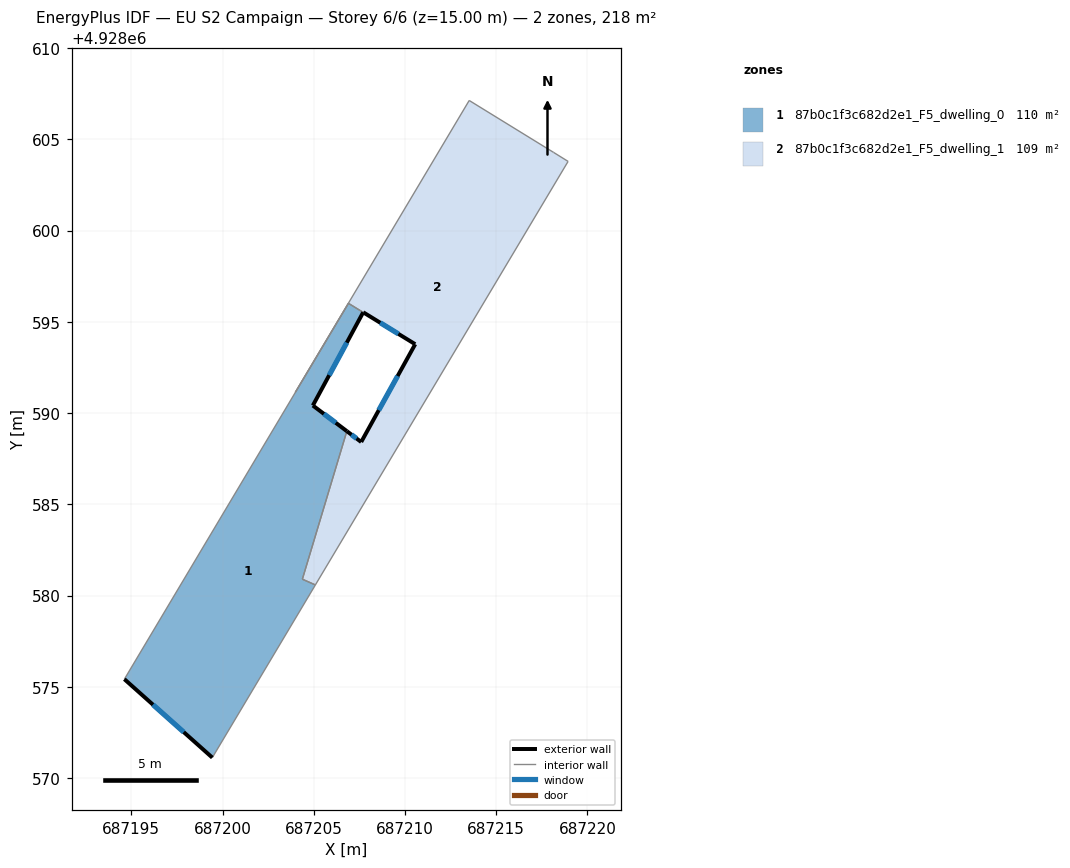
=== STOREY PLAN SPEC (per zone: floor XY polygon, exterior-wall plan segments, windows/doors) ===
zone 1: 87b0c1f3c682d2e1_F5_dwelling_0  (109.6 m²)
  floor: (687207.71, 4928595.52) (687204.95, 4928590.42) (687206.81, 4928589.01) (687204.38, 4928580.89) (687205.09, 4928580.58) (687199.44, 4928571.12) (687194.62, 4928575.42) (687206.90, 4928596.01)
  exterior wall: (687194.62, 4928575.42) – (687199.44, 4928571.12)  [6.5 m]
    window: (687196.19, 4928574.02) – (687197.87, 4928572.51)  [2.4 m²]
  exterior wall: (687204.95, 4928590.42) – (687207.71, 4928595.52)  [5.8 m]
    window: (687205.85, 4928592.08) – (687206.81, 4928593.86)  [2.1 m²]
  exterior wall: (687206.81, 4928589.01) – (687204.95, 4928590.42)  [2.3 m]
    window: (687206.21, 4928589.47) – (687205.56, 4928589.96)  [0.9 m²]
  interior walls: 5
zone 2: 87b0c1f3c682d2e1_F5_dwelling_1  (108.8 m²)
  floor: (687218.15, 4928604.28) (687218.94, 4928603.79) (687205.09, 4928580.58) (687204.38, 4928580.89) (687206.81, 4928589.01) (687207.60, 4928588.42) (687210.56, 4928593.78) (687207.72, 4928595.52) (687207.71, 4928595.52) (687206.90, 4928596.01) (687203.99, 4928591.14) (687213.52, 4928607.13)
  exterior wall: (687207.60, 4928588.42) – (687206.81, 4928589.01)  [1.0 m]
    window: (687207.35, 4928588.61) – (687207.07, 4928588.82)  [0.4 m²]
  exterior wall: (687210.56, 4928593.78) – (687207.60, 4928588.42)  [6.1 m]
    window: (687209.60, 4928592.03) – (687208.56, 4928590.16)  [2.2 m²]
  exterior wall: (687207.72, 4928595.52) – (687210.56, 4928593.78)  [3.3 m]
    window: (687208.65, 4928594.95) – (687209.64, 4928594.34)  [1.2 m²]
  exterior wall: (687207.71, 4928595.52) – (687207.72, 4928595.52)  [0.0 m]
  interior walls: 8

=== DERIVED (storey summary) ===
Building: EU S2 Campaign
Storey: 6 of 6  (floor level z = 15.00 m)
Storey gross floor area: 218.4 m²
Zones on this storey: 2
  - 87b0c1f3c682d2e1_F5_dwelling_0: floor 109.6 m²; exterior wall 14.6 m (43.8 m²); 3 window(s) 5.4 m²; WWR 12.2%
  - 87b0c1f3c682d2e1_F5_dwelling_1: floor 108.8 m²; exterior wall 10.5 m (31.4 m²); 3 window(s) 3.8 m²; WWR 12.2%
Zone adjacency (shared interzone walls):
  - 87b0c1f3c682d2e1_F5_dwelling_0 ↔ 87b0c1f3c682d2e1_F5_dwelling_1